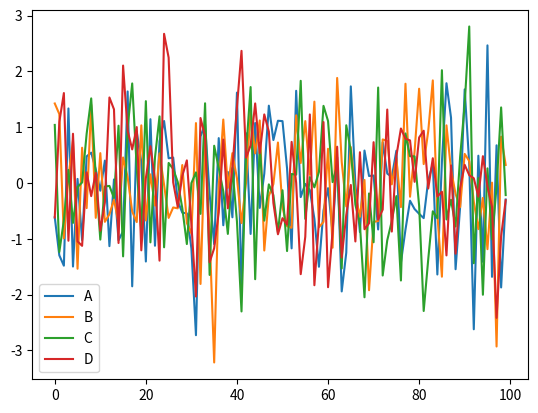

Python code for this plot:
"""
This script creates a static matplotlib plot
"""
import numpy as np
import pandas as pd
import matplotlib.pyplot as plt
# create fake data:
df = pd.DataFrame(np.random.randn(100,4),columns='A B C D'.split())
df.plot()
plt.show()
"""
At the terminal run:  python plot1.py
Close the plot window to close the script
"""
